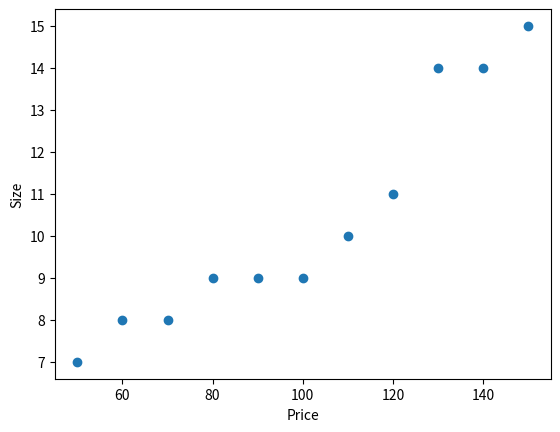

The matplotlib source for this figure:
import matplotlib.pyplot as plt

price = [7,8,8,9,9,9,10,11,14,14,15]
size  = [50,60,70,80,90,100,110,120,130,140,150] 

plt.scatter(size,price)
plt.ylabel("Size")
plt.xlabel("Price")
plt.show()